Dataset: cnn_board (GitHub, DustinCarrion/TicTacToeAgent). Classes: board, no board 1, no board 2, no board 3.

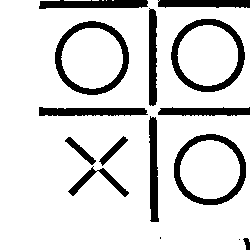
Label: no board 2

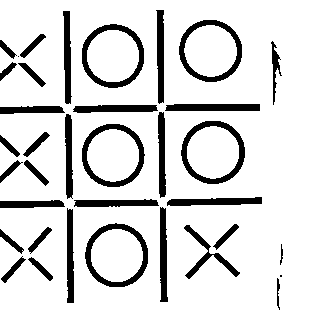
Label: board

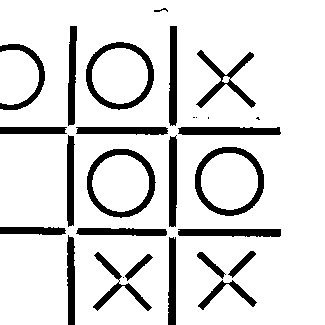
Label: no board 3

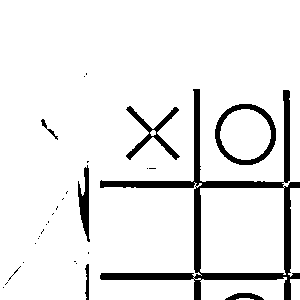
Label: no board 1

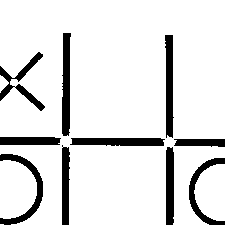
Label: no board 3

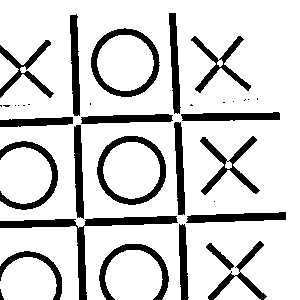
Label: no board 1
